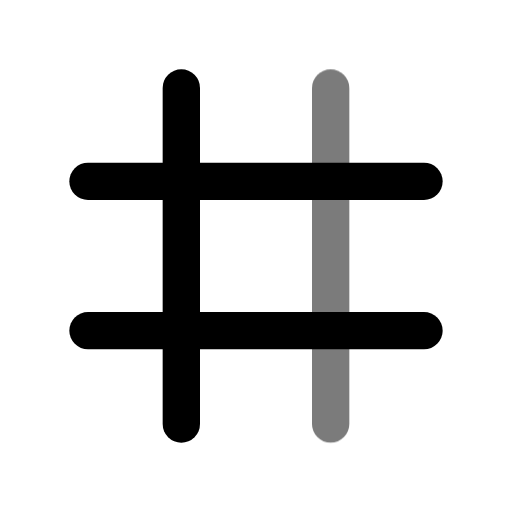
t = 0.00 s
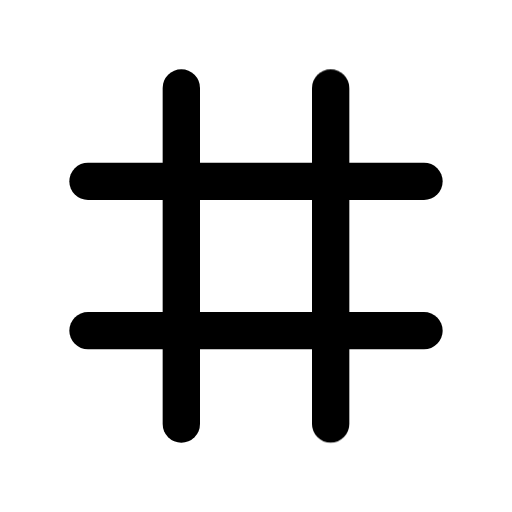
t = 0.70 s
t = 1.14 s: frame unchanged from t = 0.70 s, image omitted
t = 1.64 s: frame unchanged from t = 0.70 s, image omitted
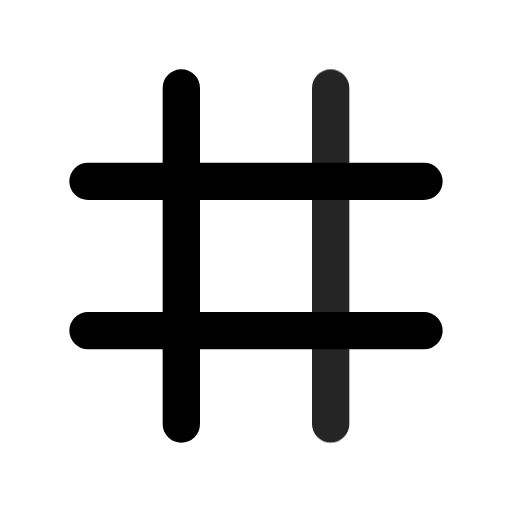
t = 2.16 s
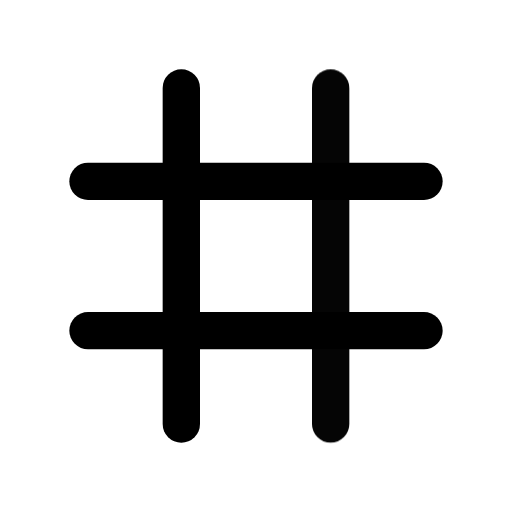
t = 2.95 s

The animated SVG that drew these frames (rendered in a browser with its animation timeline set to each time). Animation: 1 CSS @keyframes rule; one cycle of 3.35 s, repeats indefinitely.

<svg xmlns="http://www.w3.org/2000/svg" width="24" height="24" fill="none" stroke="currentColor" stroke-linecap="round" stroke-linejoin="round" stroke-width="2" viewBox="0 0 24 24">
    <!-- Generated by scripts/icon-expansion/generate.mjs -->
    <!-- Adapted from Tabler Icons 3.34.1.
MIT License

Copyright (c) 2020-2024 Paweł Kuna

Permission is hereby granted, free of charge, to any person obtaining a copy
of this software and associated documentation files (the "Software"), to deal
in the Software without restriction, including without limitation the rights
to use, copy, modify, merge, publish, distribute, sublicense, and/or sell
copies of the Software, and to permit persons to whom the Software is
furnished to do so, subject to the following conditions:

The above copyright notice and this permission notice shall be included in all
copies or substantial portions of the Software.

THE SOFTWARE IS PROVIDED "AS IS", WITHOUT WARRANTY OF ANY KIND, EXPRESS OR
IMPLIED, INCLUDING BUT NOT LIMITED TO THE WARRANTIES OF MERCHANTABILITY,
FITNESS FOR A PARTICULAR PURPOSE AND NONINFRINGEMENT. IN NO EVENT SHALL THE
AUTHORS OR COPYRIGHT HOLDERS BE LIABLE FOR ANY CLAIM, DAMAGES OR OTHER
LIABILITY, WHETHER IN AN ACTION OF CONTRACT, TORT OR OTHERWISE, ARISING FROM,
OUT OF OR IN CONNECTION WITH THE SOFTWARE OR THE USE OR OTHER DEALINGS IN THE
SOFTWARE. -->
    <style>
        @media (prefers-reduced-motion: no-preference) {
            @keyframes ira-exp-pulse { 0%, 100% { opacity: 1; } 22% { opacity: .45; } 40% { opacity: 1; } }
            [data-ira-motion="grid-3x3"] { transform-box: fill-box; transform-origin: center; animation: ira-exp-pulse 2.65s ease-in-out -0.7s infinite; }
        }
    </style>
    <g transform="translate(1.5 1.5) scale(.875)"><path d="M3 8h18"/><path d="M3 16h18"/><path d="M8 3v18"/></g>
    <g data-ira-motion="grid-3x3"><g transform="translate(1.5 1.5) scale(.875)"><path d="M16 3v18"/></g></g>
</svg>
